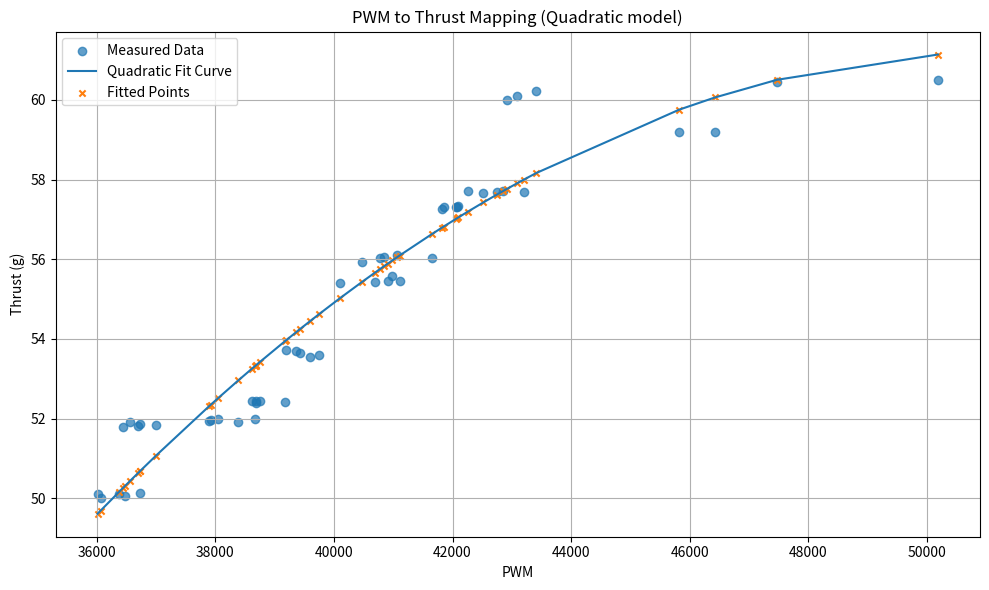

The script that saved this image:
import pandas as pd
import numpy as np
import matplotlib.pyplot as plt
import re

# 실험 데이터
data_text = """
PWM	Thrust
36013	50.1
36064	50
36378	50.1
36436	51.79
36483	50.06
36567	51.9
36694	51.81
36725	50.12
36729	51.87
36997	51.83
37896	51.94
37925	51.97
38048	51.99
38387	51.92
38615	52.45
38672	51.99
38680	52.39
38691	52.44
38747	52.44
39177	52.42
39190	53.73
39368	53.69
39423	53.65
39593	53.54
39743	53.59
40097	55.4
40480	55.92
40689	55.42
40770	56.03
40843	56.06
40909	55.46
40985	55.59
41059	56.1
41107	55.45
41652	56.02
41814	57.27
41851	57.32
42062	57.31
42077	57.32
42097	57.34
42253	57.72
42519	57.67
42747	57.68
42846	57.72
42916	60.01
43083	60.1
43206	57.7
43409	60.23
45824	59.19
46425	59.2
47470	60.44
50187	60.51
"""

# 데이터 파싱
lines = data_text.strip().split('\n')[1:]
pwm = []
thrust = []
for line in lines:
    cols = re.split(r'\s+', line)
    pwm.append(int(cols[0]))
    thrust.append(float(cols[1]))

df = pd.DataFrame({'PWM': pwm, 'Thrust_g': thrust})

# 2차 다항식 회귀 피팅
coeffs = np.polyfit(df['PWM'], df['Thrust_g'], 2)
poly_func = np.poly1d(coeffs)
df['Fitted_Thrust'] = poly_func(df['PWM'])

# 2차 다항 회귀 방정식 출력
print("2차 다항 회귀 방정식: Thrust_g = ({:.6e})*PWM^2 + ({:.6e})*PWM + ({:.6e})".format(
    coeffs[0], coeffs[1], coeffs[2]
))

# 그래프
plt.figure(figsize=(10, 6))
plt.scatter(df['PWM'], df['Thrust_g'], label='Measured Data', alpha=0.7)
plt.plot(df['PWM'], df['Fitted_Thrust'], label='Quadratic Fit Curve')
plt.scatter(df['PWM'], df['Fitted_Thrust'], label='Fitted Points', s=20, marker='x')  # 피팅 점 표시

plt.xlabel('PWM')
plt.ylabel('Thrust (g)')
plt.title('PWM to Thrust Mapping (Quadratic model)')
plt.legend()
plt.grid(True)
plt.tight_layout()
plt.show()
